Image classification data set "img" (JoelsonSartoriJr/ReconhecimentoCurvas on GitHub). Class labels (2): elipse, parabola.

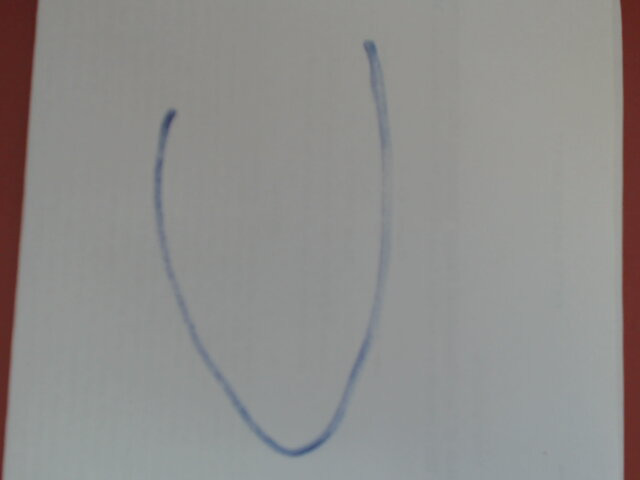
Label: parabola

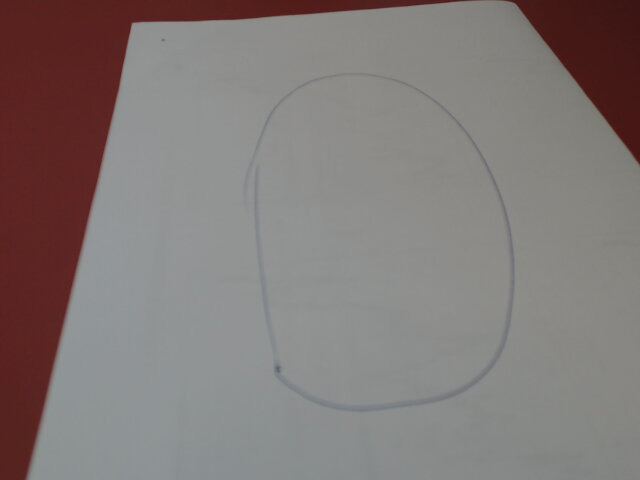
Label: elipse

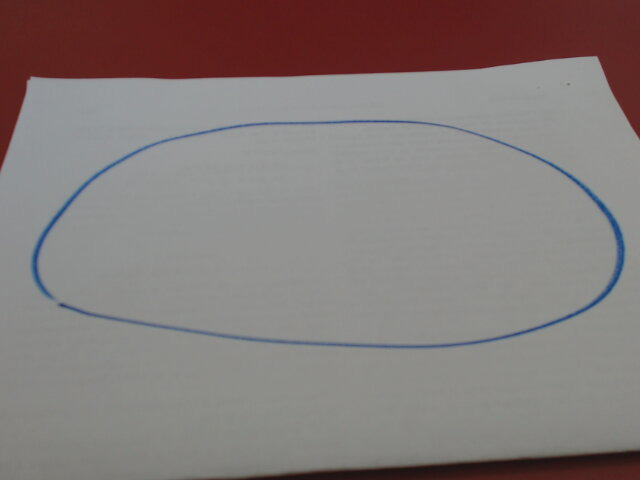
Label: elipse

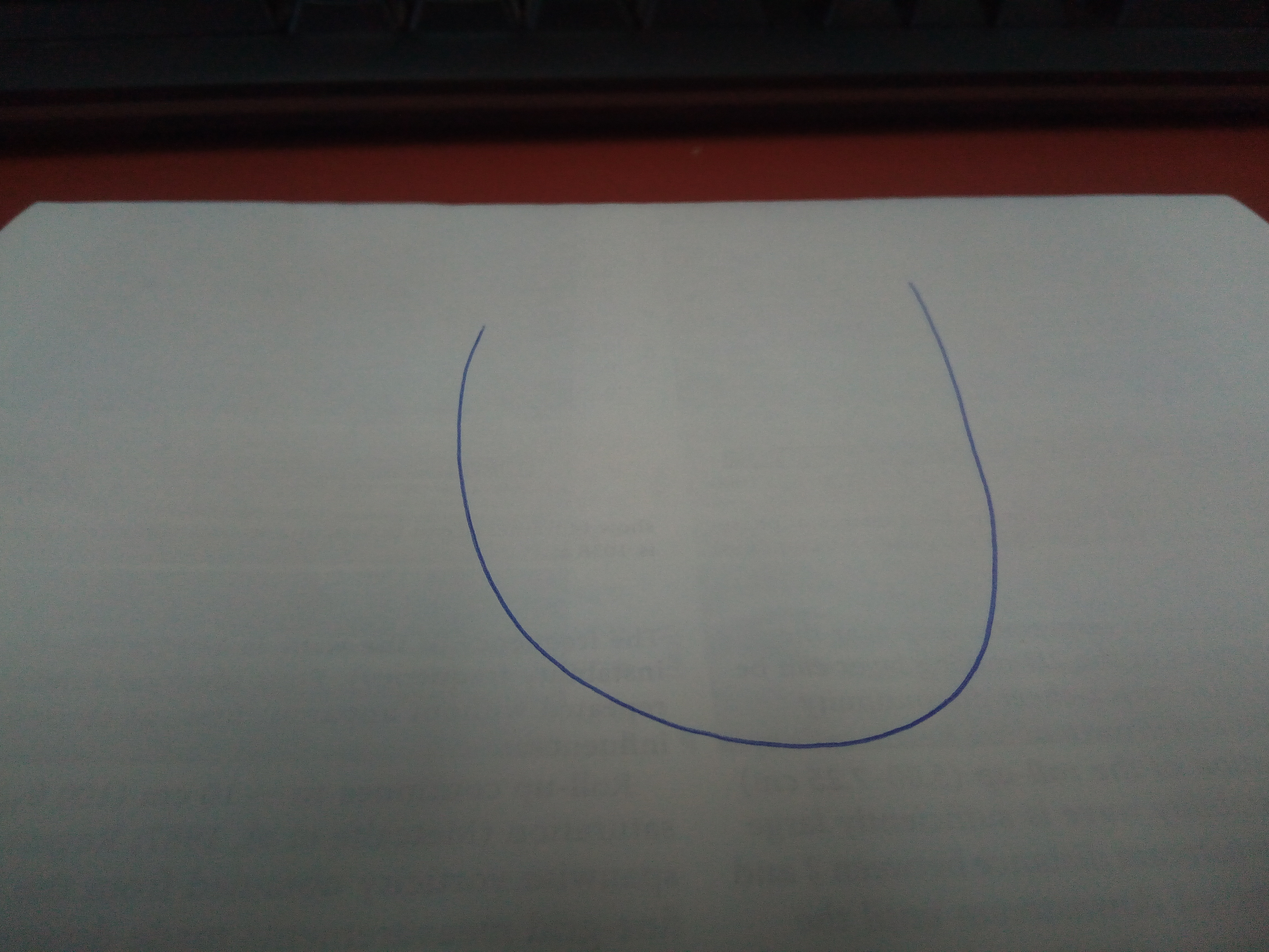
Label: parabola

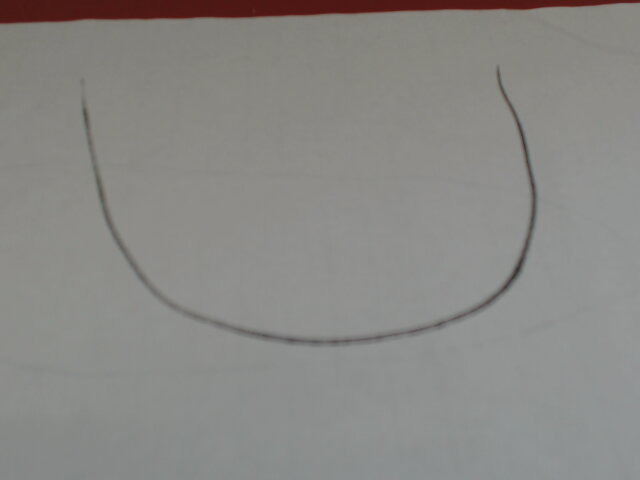
Label: parabola

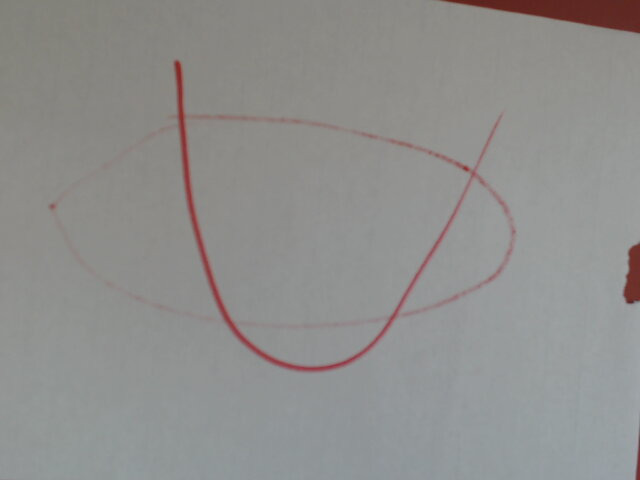
Label: parabola
